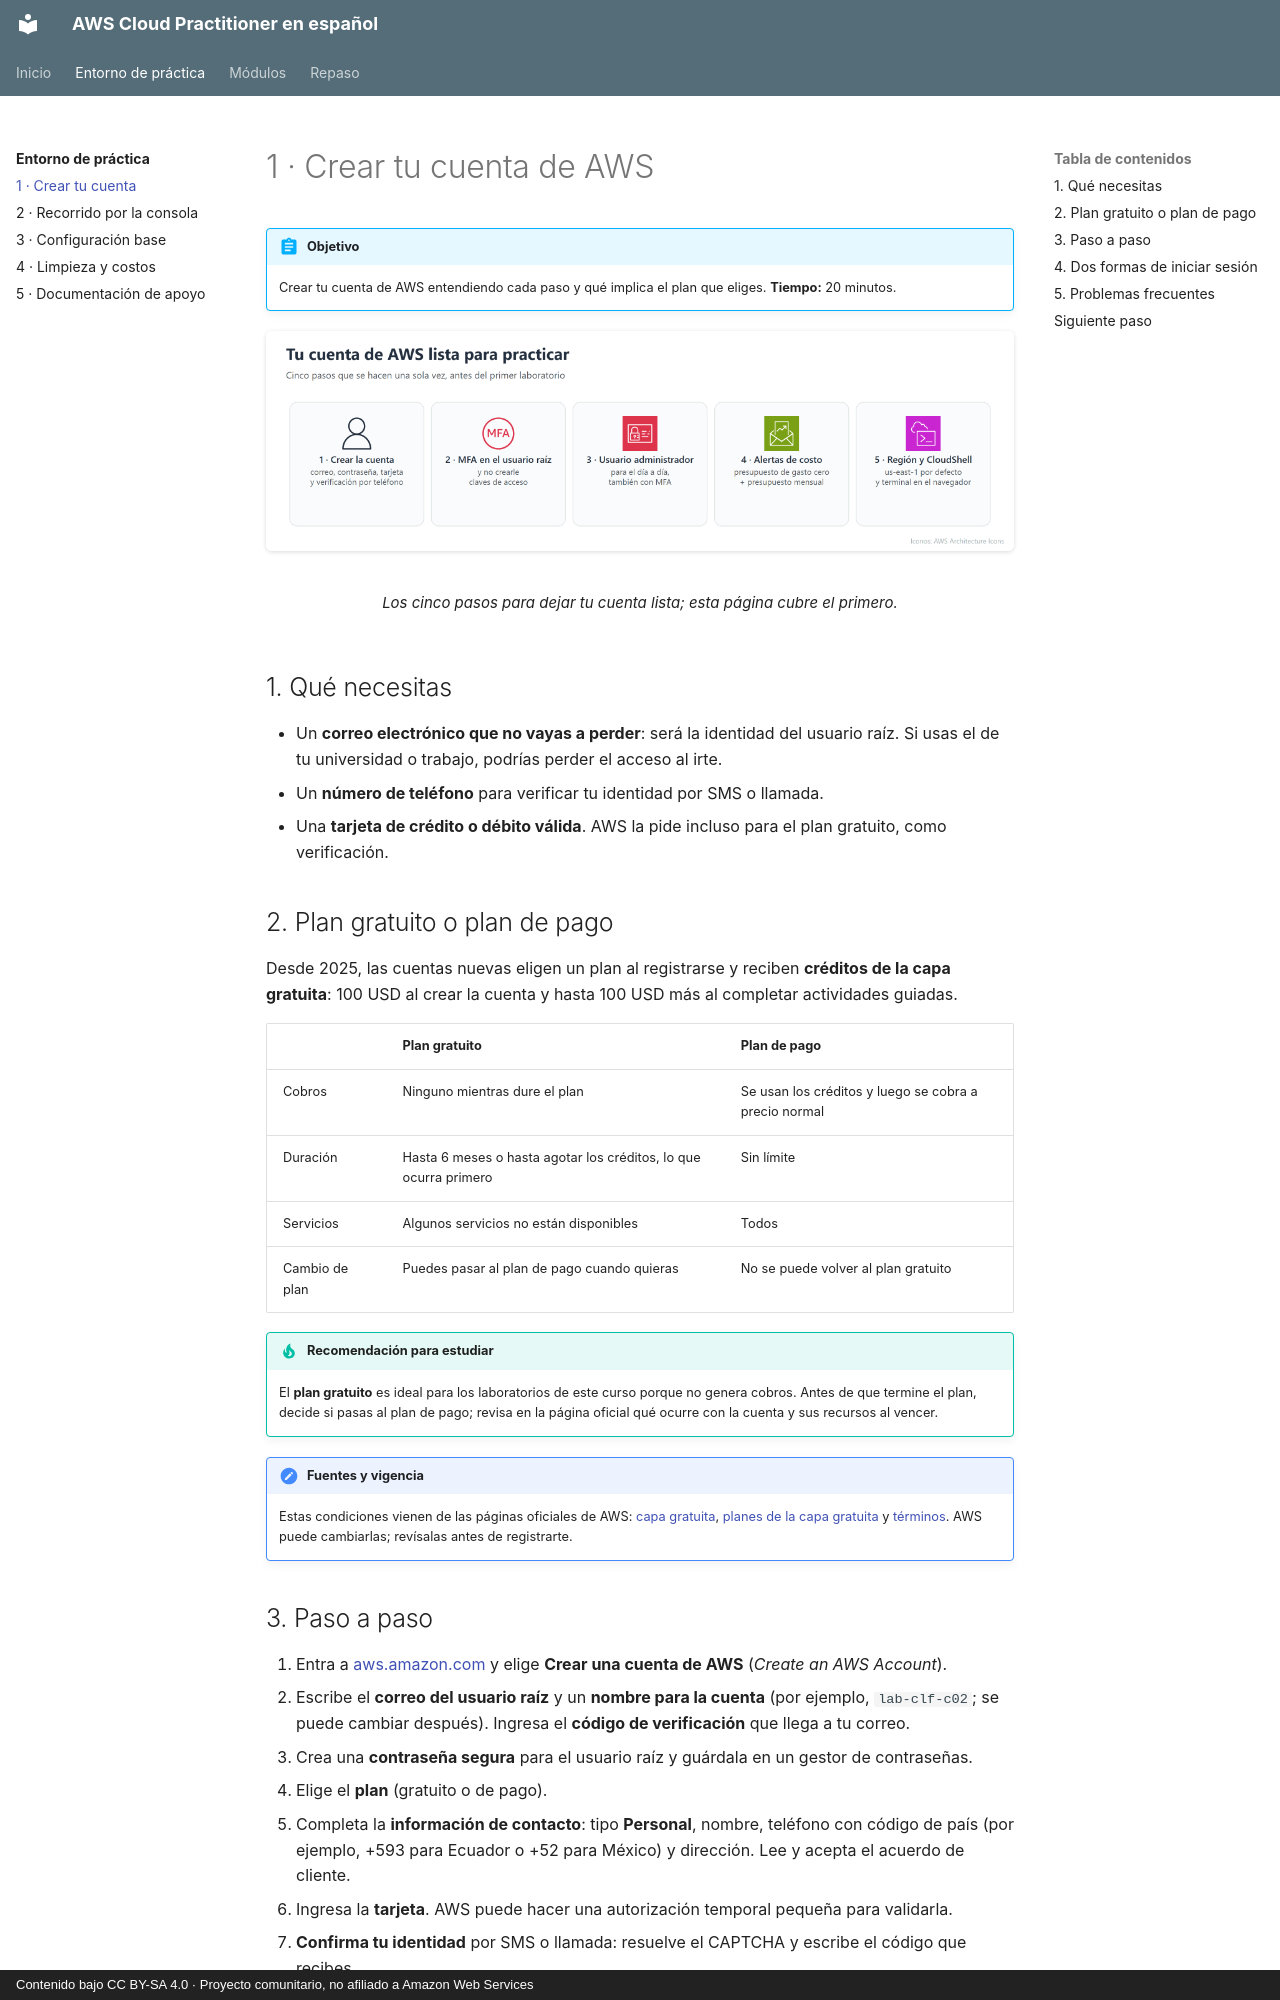

repository: CesarLoor/aws-cloud-practitioner-es · page: entorno/01-crear-cuenta/index.html · generator: mkdocs · copyright: Contenido bajo CC BY-SA 4.0 · Proyecto comunitario, no afiliado a Amazon Web Services

# 1 · Crear tu cuenta de AWS

!!! abstract "Objetivo"
    Crear tu cuenta de AWS entendiendo cada paso y qué implica el plan que eliges. **Tiempo:** 20 minutos.

<figure markdown="span">
  ![Los cinco pasos para dejar la cuenta lista](../img/entorno/e-cuenta.png)
  <figcaption>Los cinco pasos para dejar tu cuenta lista; esta página cubre el primero.</figcaption>
</figure>

## 1. Qué necesitas

- Un **correo electrónico que no vayas a perder**: será la identidad del usuario raíz. Si usas el de tu universidad o trabajo, podrías perder el acceso al irte.
- Un **número de teléfono** para verificar tu identidad por SMS o llamada.
- Una **tarjeta de crédito o débito válida**. AWS la pide incluso para el plan gratuito, como verificación.

## 2. Plan gratuito o plan de pago

Desde 2025, las cuentas nuevas eligen un plan al registrarse y reciben **créditos de la capa gratuita**: 100 USD al crear la cuenta y hasta 100 USD más al completar actividades guiadas.

|  | Plan gratuito | Plan de pago |
| --- | --- | --- |
| Cobros | Ninguno mientras dure el plan | Se usan los créditos y luego se cobra a precio normal |
| Duración | Hasta 6 meses o hasta agotar los créditos, lo que ocurra primero | Sin límite |
| Servicios | Algunos servicios no están disponibles | Todos |
| Cambio de plan | Puedes pasar al plan de pago cuando quieras | No se puede volver al plan gratuito |

!!! tip "Recomendación para estudiar"
    El **plan gratuito** es ideal para los laboratorios de este curso porque no genera cobros. Antes de que termine el plan, decide si pasas al plan de pago; revisa en la página oficial qué ocurre con la cuenta y sus recursos al vencer.

!!! note "Fuentes y vigencia"
    Estas condiciones vienen de las páginas oficiales de AWS: [capa gratuita](https://aws.amazon.com/free/), [planes de la capa gratuita](https://docs.aws.amazon.com/awsaccountbilling/latest/aboutv2/free-tier-plans.html) y [términos](https://aws.amazon.com/free/terms). AWS puede cambiarlas; revísalas antes de registrarte.
